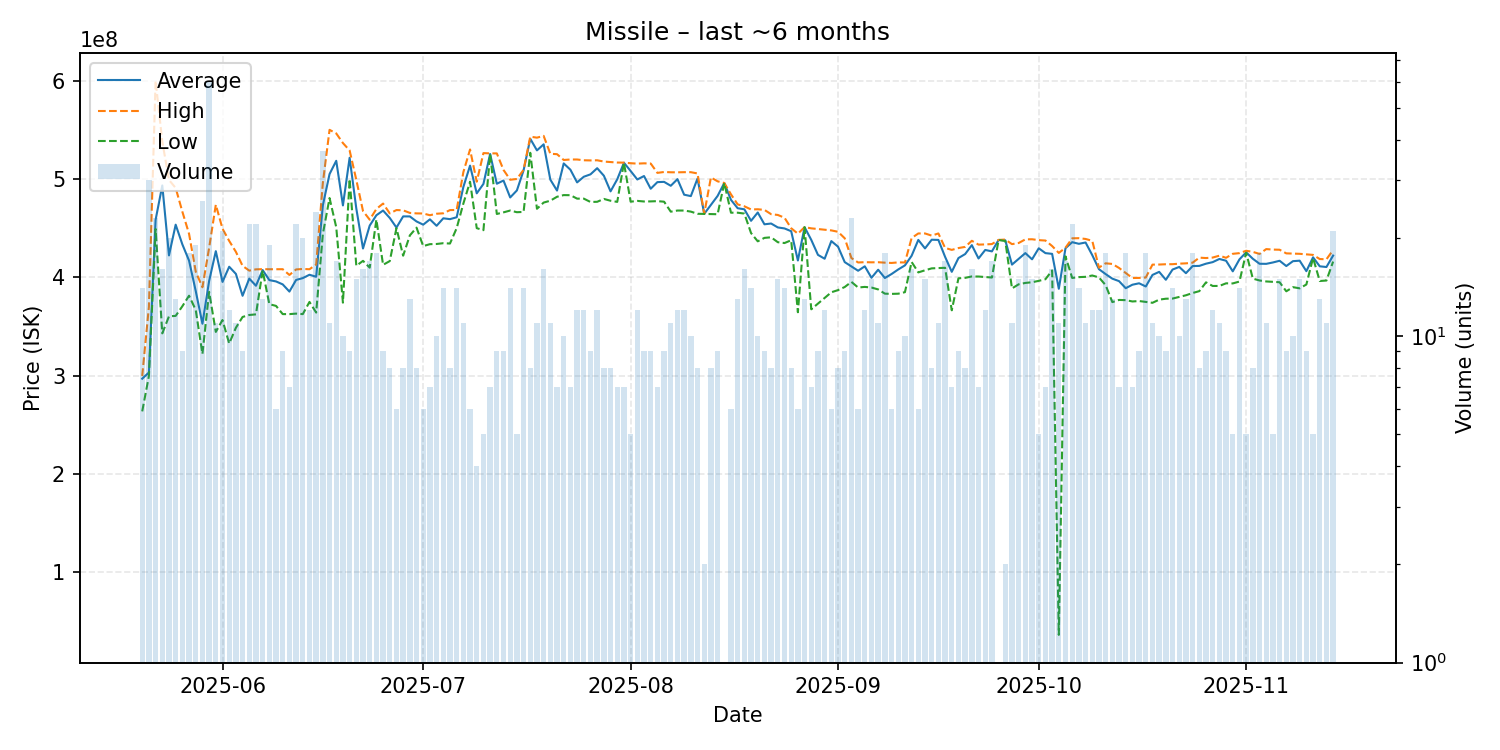

The file beside this chart, header and first rows:
date, average, highest, lowest, order_count, volume
2025-05-20, 296942857, 299700000, 263700000, 11, 14
2025-05-21, 303246667, 370000000, 299700000, 21, 30
2025-05-22, 458460870, 599900000, 449150000, 19, 23
2025-05-23, 493387500, 538000000, 343000000, 16, 16
2025-05-24, 422300000, 499000000, 360350000, 18, 20
2025-05-25, 453523077, 490850000, 360800000, 12, 13
2025-05-26, 433488889, 466700000, 370600000, 9, 9
2025-05-27, 416972222, 444200000, 381300000, 15, 18
2025-05-28, 386036842, 405800000, 366800000, 15, 19
2025-05-29, 352800000, 389900000, 322100000, 21, 26
2025-05-30, 396261667, 429900000, 385200000, 51, 60
2025-05-31, 426600000, 473800000, 344500000, 11, 11
2025-06-01, 395376190, 449450000, 356600000, 20, 21
2025-06-02, 410758333, 437000000, 332700000, 12, 12
2025-06-03, 403500000, 425950000, 348700000, 11, 11
2025-06-04, 381233333, 411650000, 359700000, 8, 9
2025-06-05, 398713636, 406800000, 361700000, 20, 22
2025-06-06, 391436364, 408100000, 362350000, 20, 22
2025-06-07, 407392308, 408300000, 406850000, 13, 13
2025-06-08, 397168421, 408200000, 372700000, 17, 19
2025-06-09, 395816667, 408250000, 370950000, 6, 6
2025-06-10, 392811111, 408250000, 362600000, 9, 9
2025-06-11, 385500000, 402400000, 362600000, 7, 7
2025-06-12, 397350000, 408000000, 363100000, 22, 22
2025-06-13, 399190000, 408500000, 362600000, 16, 20
2025-06-14, 402616667, 408200000, 375000000, 12, 12
2025-06-15, 400579167, 413000000, 364150000, 23, 24
2025-06-16, 473264865, 496100000, 444100000, 30, 37
2025-06-17, 504981818, 549950000, 480600000, 11, 11
2025-06-18, 518470588, 546300000, 450900000, 16, 17
2025-06-19, 473110000, 536500000, 374250000, 9, 10
2025-06-20, 521566667, 529000000, 500000000, 9, 9
2025-06-21, 469880000, 499050000, 411700000, 14, 15
2025-06-22, 429293750, 467400000, 416750000, 12, 16
2025-06-23, 452576471, 458600000, 409850000, 17, 17
2025-06-24, 463111111, 469500000, 458700000, 15, 18
2025-06-25, 467911111, 475000000, 412700000, 9, 9
2025-06-26, 460362500, 465000000, 416500000, 7, 8
2025-06-27, 450600000, 468400000, 449950000, 6, 6
2025-06-28, 461937500, 468100000, 422000000, 8, 8
2025-06-29, 461915385, 465500000, 442600000, 12, 13
2025-06-30, 456812500, 465000000, 450500000, 7, 8
2025-07-01, 453533333, 464900000, 431750000, 6, 6
2025-07-02, 458942857, 463150000, 433700000, 7, 7
2025-07-03, 452400000, 464650000, 433900000, 10, 10
2025-07-04, 460000000, 465100000, 434700000, 14, 14
2025-07-05, 459150000, 468350000, 434350000, 8, 8
2025-07-06, 461064286, 468500000, 450000000, 13, 14
2025-07-07, 491845455, 506950000, 475000000, 9, 11
2025-07-08, 513566667, 530000000, 497200000, 5, 6
2025-07-09, 485400000, 497200000, 450000000, 4, 4
2025-07-10, 494960000, 526300000, 447900000, 5, 5
2025-07-11, 525414286, 526000000, 525100000, 7, 7
2025-07-12, 495155556, 526000000, 464400000, 9, 9
2025-07-13, 498400000, 509200000, 466050000, 9, 9
2025-07-14, 481200000, 499200000, 467900000, 14, 14
2025-07-15, 488340000, 500000000, 466200000, 5, 5
2025-07-16, 508714286, 509300000, 466500000, 14, 14
2025-07-17, 540862500, 543000000, 526600000, 6, 8
2025-07-18, 529054545, 542000000, 469700000, 11, 11
... 119 more rows
